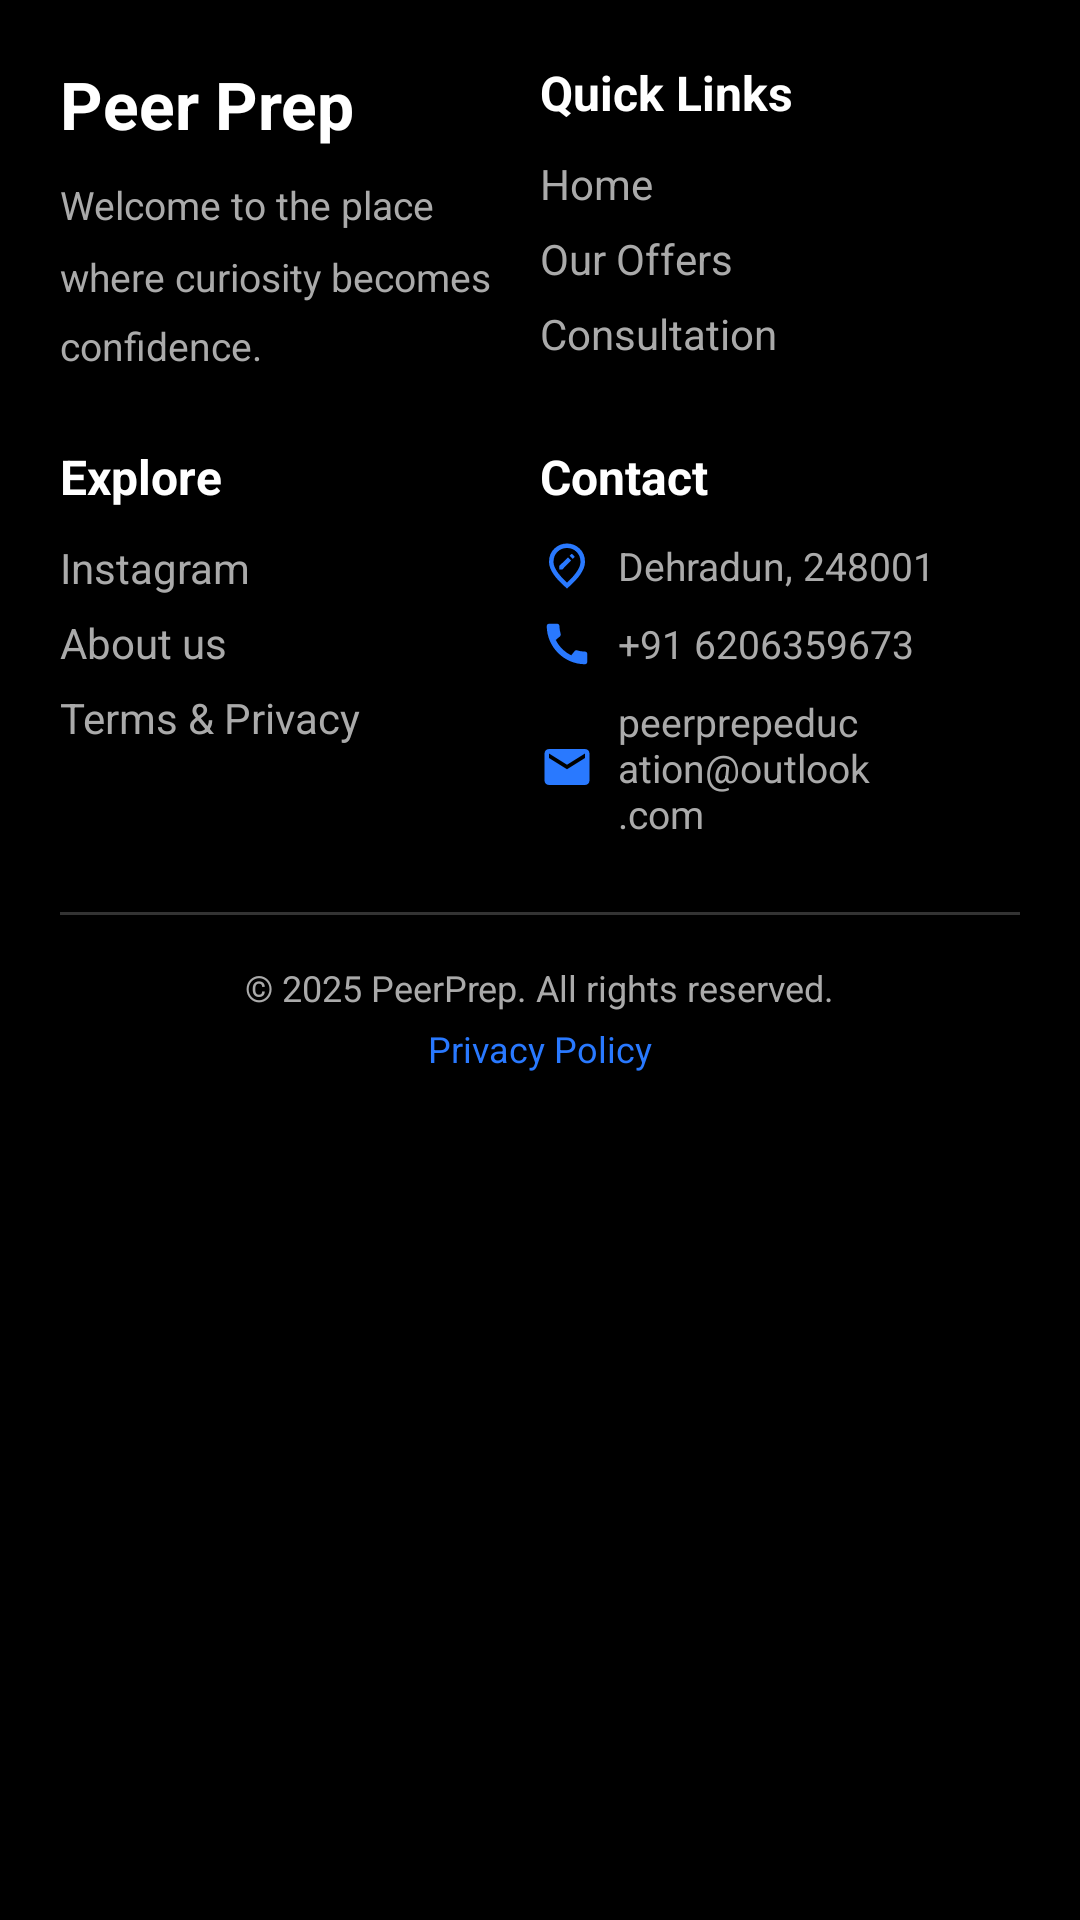

Produce the Android XML layout that renders to this screen, including the resource entries it uses.
<!-- AndroidManifest.xml: application theme Theme.PeerPrep -->
<!-- res/layout/fragment_footer.xml -->
<?xml version="1.0" encoding="utf-8"?>
<LinearLayout
    xmlns:android="http://schemas.android.com/apk/res/android"
    xmlns:app="http://schemas.android.com/apk/res-auto"
    android:layout_width="match_parent"
    android:layout_height="wrap_content"
    android:background="#000000"
    android:orientation="vertical"
    android:padding="20dp">

    
    <LinearLayout
        android:layout_width="match_parent"
        android:layout_height="wrap_content"
        android:orientation="horizontal"
        android:layout_marginBottom="24dp">

        
        <LinearLayout
            android:layout_width="0dp"
            android:layout_height="wrap_content"
            android:layout_weight="1"
            android:orientation="vertical"
            android:paddingEnd="16dp">

            <TextView
                android:layout_width="wrap_content"
                android:layout_height="wrap_content"
                android:text="Peer Prep"
                android:textColor="#FFFFFF"
                android:textSize="22sp"
                android:textStyle="bold"
                android:layout_marginBottom="10dp"/>

            <TextView
                android:layout_width="wrap_content"
                android:layout_height="wrap_content"
                android:text="Welcome to the place where curiosity becomes confidence."
                android:textColor="#AAAAAA"
                android:textSize="13sp"
                android:lineSpacingMultiplier="1.5"/>

        </LinearLayout>

        
        <LinearLayout
            android:layout_width="0dp"
            android:layout_height="wrap_content"
            android:layout_weight="1"
            android:orientation="vertical">

            <TextView
                android:layout_width="wrap_content"
                android:layout_height="wrap_content"
                android:text="Quick Links"
                android:textColor="#FFFFFF"
                android:textSize="16sp"
                android:textStyle="bold"
                android:layout_marginBottom="10dp"/>

            <TextView
                android:id="@+id/footer_home"
                android:layout_width="wrap_content"
                android:layout_height="wrap_content"
                android:text="Home"
                android:textColor="#AAAAAA"
                android:textSize="14sp"
                android:layout_marginBottom="6dp"
                android:clickable="true"
                android:focusable="true"/>

            <TextView
                android:id="@+id/footer_offers"
                android:layout_width="wrap_content"
                android:layout_height="wrap_content"
                android:text="Our Offers"
                android:textColor="#AAAAAA"
                android:textSize="14sp"
                android:layout_marginBottom="6dp"
                android:clickable="true"
                android:focusable="true"/>

            <TextView
                android:id="@+id/footer_consultation"
                android:layout_width="wrap_content"
                android:layout_height="wrap_content"
                android:text="Consultation"
                android:textColor="#AAAAAA"
                android:textSize="14sp"
                android:clickable="true"
                android:focusable="true"/>

        </LinearLayout>

    </LinearLayout>

    
    <LinearLayout
        android:layout_width="match_parent"
        android:layout_height="wrap_content"
        android:orientation="horizontal"
        android:layout_marginBottom="24dp">

        
        <LinearLayout
            android:layout_width="0dp"
            android:layout_height="wrap_content"
            android:layout_weight="1"
            android:orientation="vertical"
            android:paddingEnd="16dp">

            <TextView
                android:layout_width="wrap_content"
                android:layout_height="wrap_content"
                android:text="Explore"
                android:textColor="#FFFFFF"
                android:textSize="16sp"
                android:textStyle="bold"
                android:layout_marginBottom="10dp"/>

            <TextView
                android:id="@+id/footer_instagram"
                android:layout_width="wrap_content"
                android:layout_height="wrap_content"
                android:text="Instagram"
                android:textColor="#AAAAAA"
                android:textSize="14sp"
                android:layout_marginBottom="6dp"
                android:clickable="true"
                android:focusable="true"/>

            <TextView
                android:id="@+id/footer_about"
                android:layout_width="wrap_content"
                android:layout_height="wrap_content"
                android:text="About us"
                android:textColor="#AAAAAA"
                android:textSize="14sp"
                android:layout_marginBottom="6dp"
                android:clickable="true"
                android:focusable="true"/>

            <TextView
                android:id="@+id/footer_terms"
                android:layout_width="wrap_content"
                android:layout_height="wrap_content"
                android:text="Terms &amp; Privacy"
                android:textColor="#AAAAAA"
                android:textSize="14sp"
                android:clickable="true"
                android:focusable="true"/>

        </LinearLayout>

        
        <LinearLayout
            android:layout_width="0dp"
            android:layout_height="wrap_content"
            android:layout_weight="1"
            android:orientation="vertical">

            <TextView
                android:layout_width="wrap_content"
                android:layout_height="wrap_content"
                android:text="Contact"
                android:textColor="#FFFFFF"
                android:textSize="16sp"
                android:textStyle="bold"
                android:layout_marginBottom="10dp"/>

            
            <LinearLayout
                android:layout_width="wrap_content"
                android:layout_height="wrap_content"
                android:orientation="horizontal"
                android:gravity="center_vertical"
                android:layout_marginBottom="8dp">

                <ImageView
                    android:layout_width="18dp"
                    android:layout_height="18dp"
                    android:src="@drawable/ic_location"
                    app:tint="#2979FF"
                    android:layout_marginEnd="8dp"/>

                <TextView
                    android:layout_width="wrap_content"
                    android:layout_height="wrap_content"
                    android:text="Dehradun, 248001"
                    android:textColor="#AAAAAA"
                    android:textSize="13sp"/>

            </LinearLayout>

            
            <LinearLayout
                android:layout_width="wrap_content"
                android:layout_height="wrap_content"
                android:orientation="horizontal"
                android:gravity="center_vertical"
                android:layout_marginBottom="8dp">

                <ImageView
                    android:layout_width="18dp"
                    android:layout_height="18dp"
                    android:src="@drawable/ic_phone"
                    app:tint="#2979FF"
                    android:layout_marginEnd="8dp"/>

                <TextView
                    android:layout_width="wrap_content"
                    android:layout_height="wrap_content"
                    android:text="+91 6206359673"
                    android:textColor="#AAAAAA"
                    android:textSize="13sp"/>

            </LinearLayout>

            
            <LinearLayout
                android:layout_width="wrap_content"
                android:layout_height="wrap_content"
                android:orientation="horizontal"
                android:gravity="center_vertical">

                <ImageView
                    android:layout_width="18dp"
                    android:layout_height="18dp"
                    android:src="@drawable/ic_email"
                    app:tint="#2979FF"
                    android:layout_marginEnd="8dp"/>

                <TextView
                    android:layout_width="wrap_content"
                    android:layout_height="wrap_content"
                    android:text="peerprepeducation@outlook.com"
                    android:textColor="#AAAAAA"
                    android:textSize="13sp"/>

            </LinearLayout>

        </LinearLayout>

    </LinearLayout>

    
    <View
        android:layout_width="match_parent"
        android:layout_height="1dp"
        android:background="#333333"
        android:layout_marginBottom="16dp"/>

    
    <LinearLayout
        android:layout_width="match_parent"
        android:layout_height="wrap_content"
        android:orientation="vertical"
        android:gravity="center">

        <TextView
            android:layout_width="wrap_content"
            android:layout_height="wrap_content"
            android:text="© 2025 PeerPrep. All rights reserved."
            android:textColor="#AAAAAA"
            android:textSize="12sp"
            android:layout_marginBottom="4dp"/>

        <TextView
            android:id="@+id/footer_privacy"
            android:layout_width="wrap_content"
            android:layout_height="wrap_content"
            android:text="Privacy Policy"
            android:textColor="#2979FF"
            android:textSize="12sp"
            android:clickable="true"
            android:focusable="true"/>

    </LinearLayout>

</LinearLayout>
<!-- resources referenced by this layout -->
<resources>
  <!-- drawable ic_email (drawable) -->
  <vector xmlns:android="http://schemas.android.com/apk/res/android" android:height="24dp" android:tint="#0370DC" android:viewportHeight="24" android:viewportWidth="24" android:width="24dp">
        
      <path android:fillColor="@android:color/white" android:pathData="M20,4L4,4c-1.1,0 -1.99,0.9 -1.99,2L2,18c0,1.1 0.9,2 2,2h16c1.1,0 2,-0.9 2,-2L22,6c0,-1.1 -0.9,-2 -2,-2zM20,8l-8,5 -8,-5L4,6l8,5 8,-5v2z"/>
      
  </vector>
  <!-- drawable ic_location (drawable) -->
  <vector xmlns:android="http://schemas.android.com/apk/res/android" android:height="24dp" android:tint="#0370DC" android:viewportHeight="960" android:viewportWidth="960" android:width="24dp">
        
      <path android:fillColor="@android:color/white" android:pathData="M340,540L398,540L554,383L497,326L340,482L340,540ZM583,354L611,326Q616,321 616,315.5Q616,310 611,305L575,269Q570,264 564.5,264Q559,264 554,269L526,297L583,354ZM480,774Q602,662 661,570.5Q720,479 720,408Q720,299 650.5,229.5Q581,160 480,160Q379,160 309.5,229.5Q240,299 240,408Q240,479 299,570.5Q358,662 480,774ZM480,880Q319,743 239.5,625.5Q160,508 160,408Q160,258 256.5,169Q353,80 480,80Q607,80 703.5,169Q800,258 800,408Q800,508 720.5,625.5Q641,743 480,880ZM480,400Q480,400 480,400Q480,400 480,400Q480,400 480,400Q480,400 480,400Q480,400 480,400Q480,400 480,400Q480,400 480,400Q480,400 480,400Z"/>
      
  </vector>
  <!-- drawable ic_phone (drawable) -->
  <vector xmlns:android="http://schemas.android.com/apk/res/android" android:height="24dp" android:tint="#0370DC" android:viewportHeight="24" android:viewportWidth="24" android:width="24dp">
        
      <path android:fillColor="@android:color/white" android:pathData="M20.01,15.38c-1.23,0 -2.42,-0.2 -3.53,-0.56 -0.35,-0.12 -0.74,-0.03 -1.01,0.24l-1.57,1.97c-2.83,-1.35 -5.48,-3.9 -6.89,-6.83l1.95,-1.66c0.27,-0.28 0.35,-0.67 0.24,-1.02 -0.37,-1.11 -0.56,-2.3 -0.56,-3.53 0,-0.54 -0.45,-0.99 -0.99,-0.99H4.19C3.65,3 3,3.24 3,3.99 3,13.28 10.73,21 20.01,21c0.71,0 0.99,-0.63 0.99,-1.18v-3.45c0,-0.54 -0.45,-0.99 -0.99,-0.99z"/>
      
  </vector>
  <style name="Theme.PeerPrep" parent="Theme.MaterialComponents.DayNight.NoActionBar">
  
          
          <item name="android:statusBarColor">#1a1f36</item>
  
          
          <item name="android:windowLightStatusBar">false</item>
  
          
          <item name="android:windowTranslucentStatus">false</item>
          <item name="android:fitsSystemWindows">true</item>
  
      </style>
</resources>
